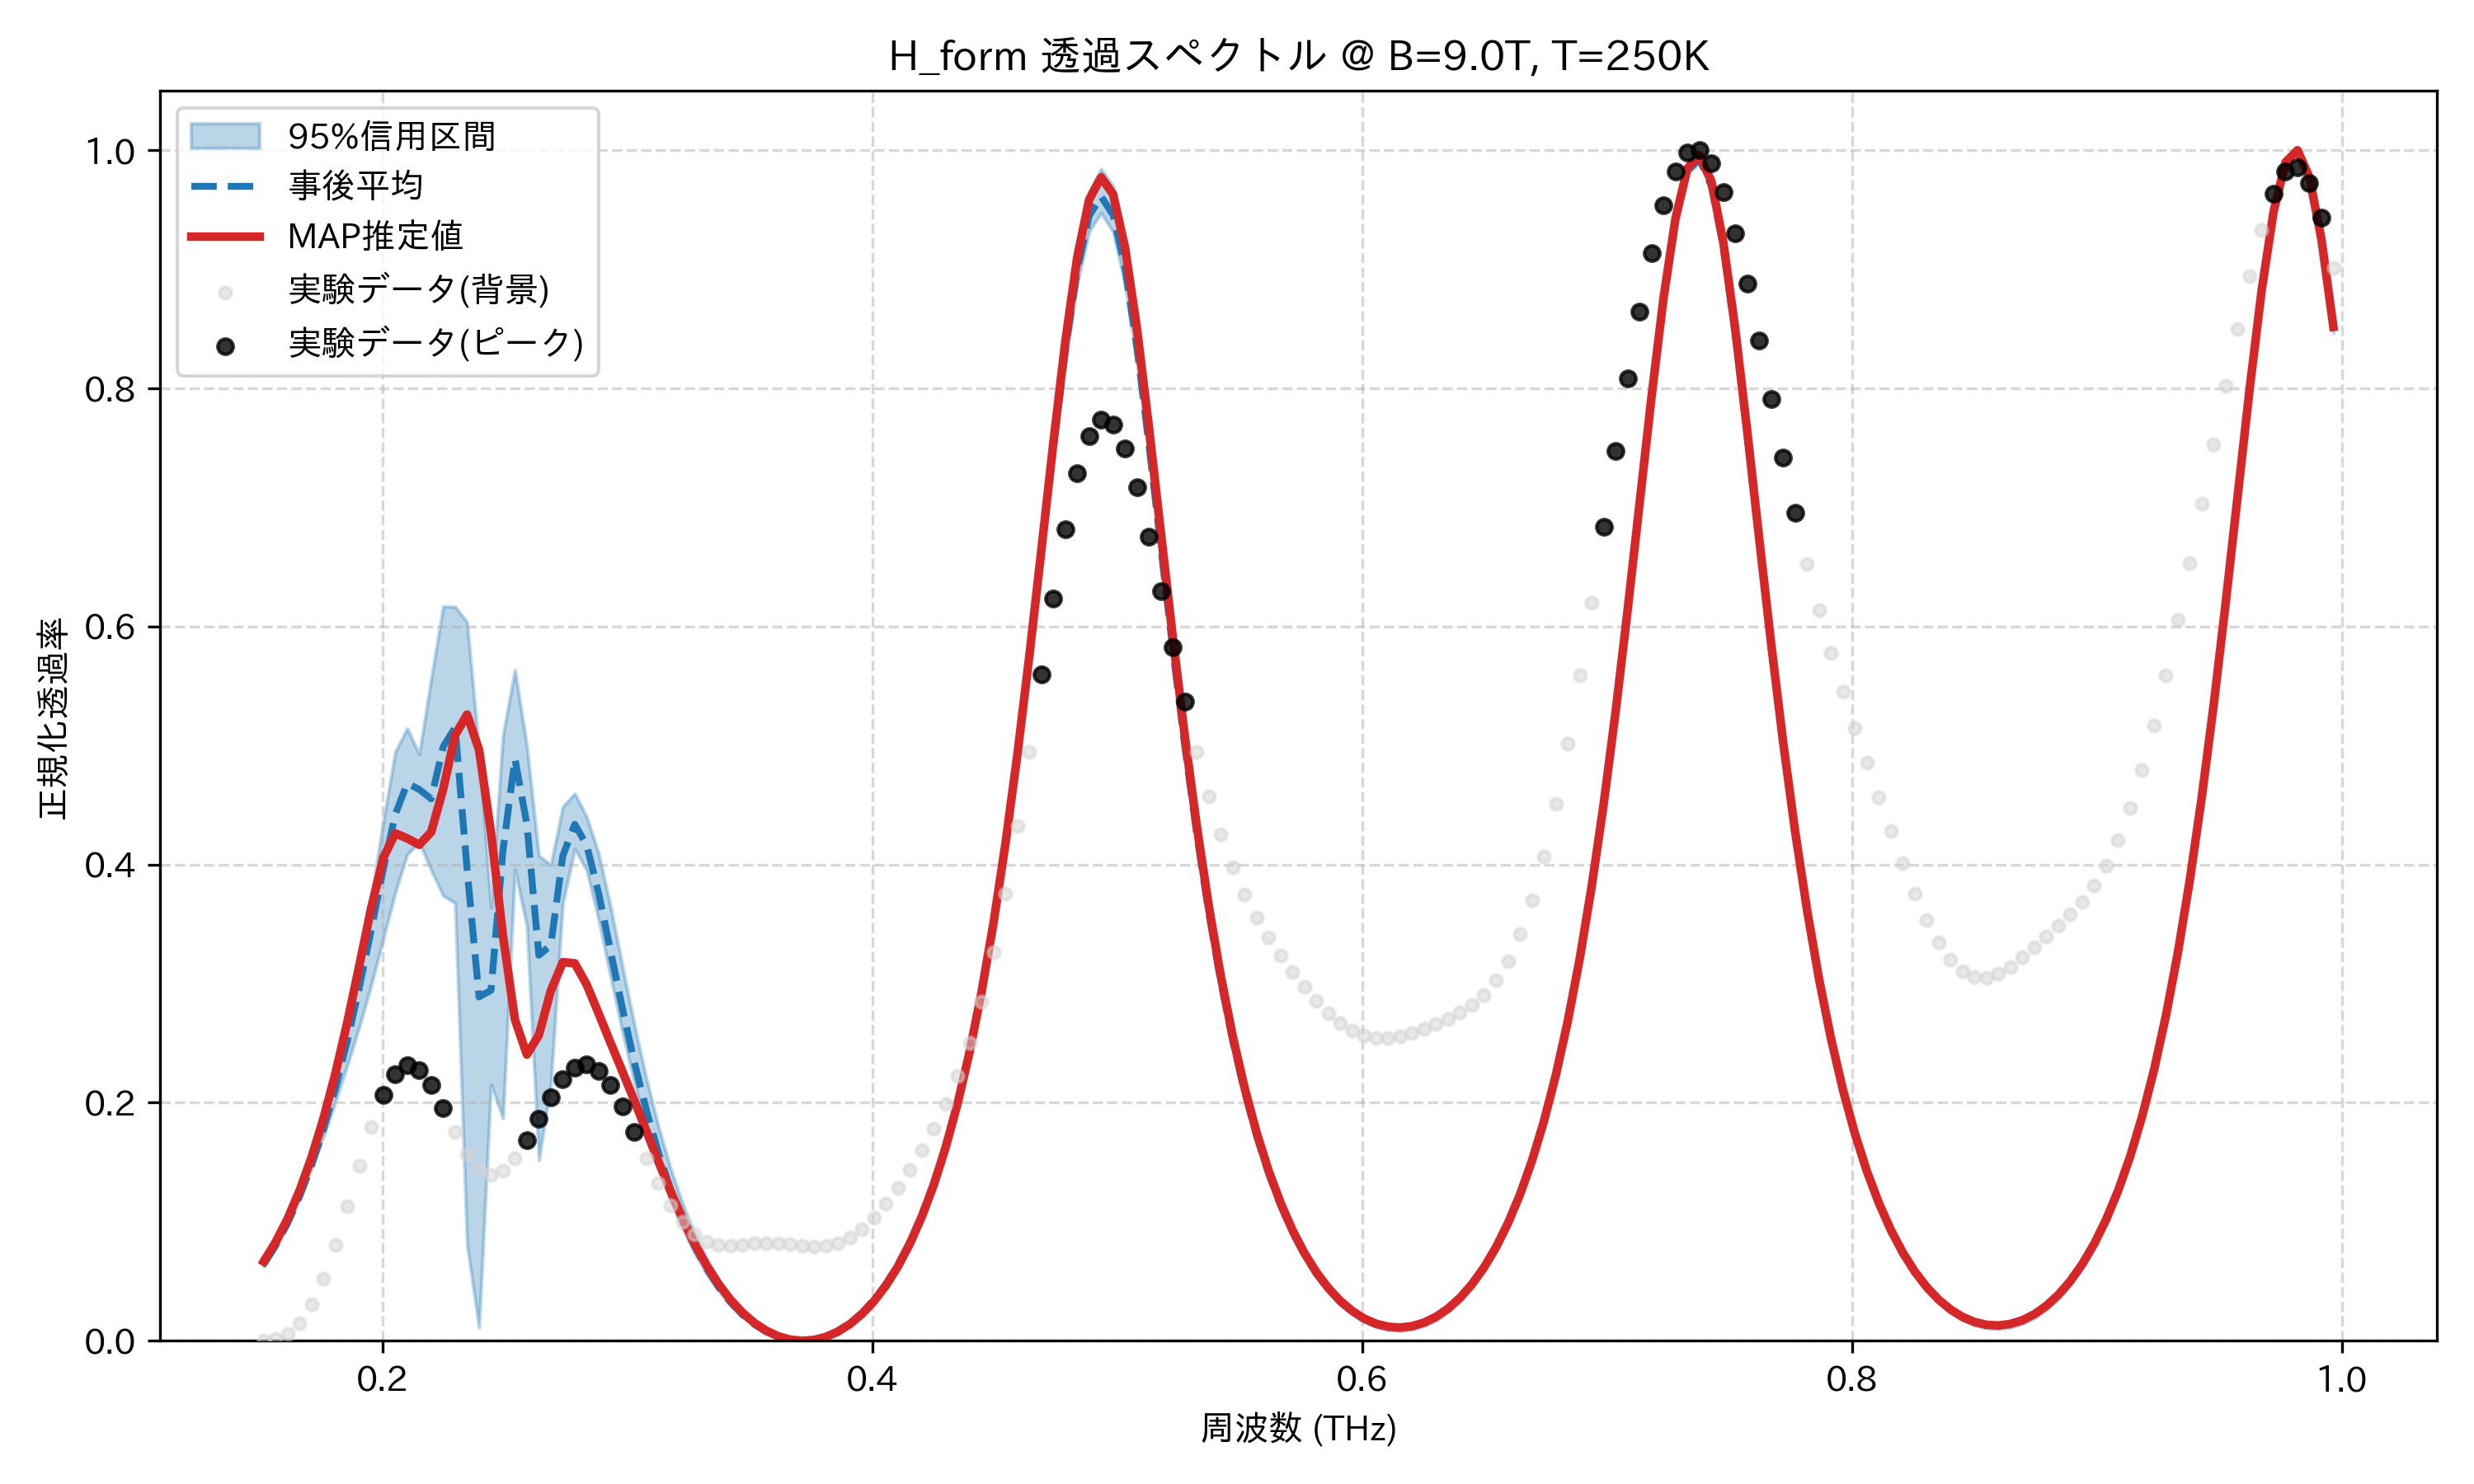

Values plotted in this chart, from the file beside it:
frequency_thz, mean_transmission, map_transmission, lower_95, upper_95, observed_normalized
0.1514, 0.06416, 0.06655, 0.06242, 0.06686, 0.0
0.1563, 0.0799, 0.0829, 0.0781, 0.08287, 0.001296
0.1612, 0.09878, 0.1026, 0.09707, 0.1017, 0.00573
0.1661, 0.1211, 0.1262, 0.1197, 0.1234, 0.015
0.171, 0.1473, 0.1541, 0.1449, 0.149, 0.0304
0.1759, 0.1776, 0.1868, 0.1717, 0.1809, 0.05246
0.1808, 0.2126, 0.2248, 0.2009, 0.2188, 0.08061
0.1856, 0.2523, 0.2681, 0.2317, 0.2632, 0.1132
0.1905, 0.297, 0.3156, 0.2641, 0.3148, 0.1473
0.1954, 0.3459, 0.3642, 0.2992, 0.3734, 0.1796
0.2003, 0.3965, 0.4056, 0.3379, 0.4362, 0.2063
0.2052, 0.442, 0.4262, 0.3768, 0.4948, 0.2242
0.2101, 0.4683, 0.422, 0.4086, 0.5145, 0.2314
0.2149, 0.4631, 0.4166, 0.4189, 0.4928, 0.2276
0.2198, 0.4552, 0.4273, 0.3953, 0.5561, 0.2146
0.2247, 0.4989, 0.4632, 0.3739, 0.6168, 0.1958
0.2296, 0.5153, 0.5087, 0.3678, 0.6166, 0.1752
0.2345, 0.3962, 0.5259, 0.08058, 0.6038, 0.1569
0.2394, 0.2888, 0.4965, 0.0112, 0.4952, 0.1444
0.2443, 0.2944, 0.4267, 0.2154, 0.3639, 0.1395
0.2491, 0.4117, 0.3405, 0.187, 0.5087, 0.1426
0.254, 0.4888, 0.2698, 0.3962, 0.5636, 0.1529
0.2589, 0.4338, 0.2404, 0.348, 0.4991, 0.1685
0.2638, 0.3238, 0.2568, 0.1519, 0.4075, 0.1866
0.2687, 0.3323, 0.294, 0.2156, 0.3997, 0.2046
0.2736, 0.4072, 0.318, 0.3674, 0.4487, 0.2196
0.2785, 0.4338, 0.3171, 0.4131, 0.4597, 0.2292
0.2833, 0.4163, 0.2991, 0.3952, 0.4398, 0.2319
0.2882, 0.3758, 0.2748, 0.3536, 0.4093, 0.227
0.2931, 0.3272, 0.2501, 0.3055, 0.3644, 0.2149
0.298, 0.2785, 0.2258, 0.2588, 0.314, 0.197
0.3029, 0.2333, 0.2013, 0.2164, 0.2647, 0.1757
0.3078, 0.1931, 0.176, 0.1789, 0.2196, 0.1533
0.3127, 0.1579, 0.1505, 0.1465, 0.1797, 0.1322
0.3175, 0.1276, 0.1258, 0.1185, 0.1451, 0.114
0.3224, 0.1017, 0.1027, 0.09454, 0.1156, 0.09973
0.3273, 0.07962, 0.08191, 0.07409, 0.09052, 0.08971
0.3322, 0.061, 0.06363, 0.05676, 0.06945, 0.08361
0.3371, 0.04543, 0.04792, 0.04221, 0.05189, 0.08072
0.342, 0.03255, 0.0347, 0.03016, 0.03741, 0.08009
0.3468, 0.02209, 0.02383, 0.02035, 0.02567, 0.08071
0.3517, 0.01383, 0.01515, 0.01261, 0.01638, 0.08163
0.3566, 0.007604, 0.008528, 0.006797, 0.009313, 0.08217
0.3615, 0.003275, 0.003849, 0.002794, 0.004302, 0.08199
0.3664, 0.0007566, 0.001024, 0.0005389, 0.001222, 0.08115
0.3713, 0.0, 0.0, 0.0, 0.0, 0.08006
0.3762, 0.000991, 0.0007561, 0.0006052, 0.001175, 0.07937
0.381, 0.003751, 0.003308, 0.003043, 0.004094, 0.07983
0.3859, 0.008339, 0.007708, 0.007356, 0.008821, 0.08207
0.3908, 0.01485, 0.01405, 0.01363, 0.01546, 0.08659
0.3957, 0.02343, 0.02246, 0.022, 0.02415, 0.09361
0.4006, 0.03425, 0.03312, 0.03264, 0.03508, 0.1031
0.4055, 0.04755, 0.04628, 0.04579, 0.04849, 0.1149
0.4104, 0.06363, 0.06221, 0.06173, 0.06467, 0.1286
0.4152, 0.08286, 0.08129, 0.08084, 0.084, 0.1437
0.4201, 0.1057, 0.104, 0.1036, 0.1069, 0.1603
0.425, 0.1326, 0.1307, 0.1304, 0.1339, 0.1784
0.4299, 0.1642, 0.1622, 0.162, 0.1656, 0.1986
0.4348, 0.2012, 0.1992, 0.1991, 0.2027, 0.2222
0.4397, 0.2444, 0.2424, 0.2425, 0.2461, 0.2505
... 114 more rows
